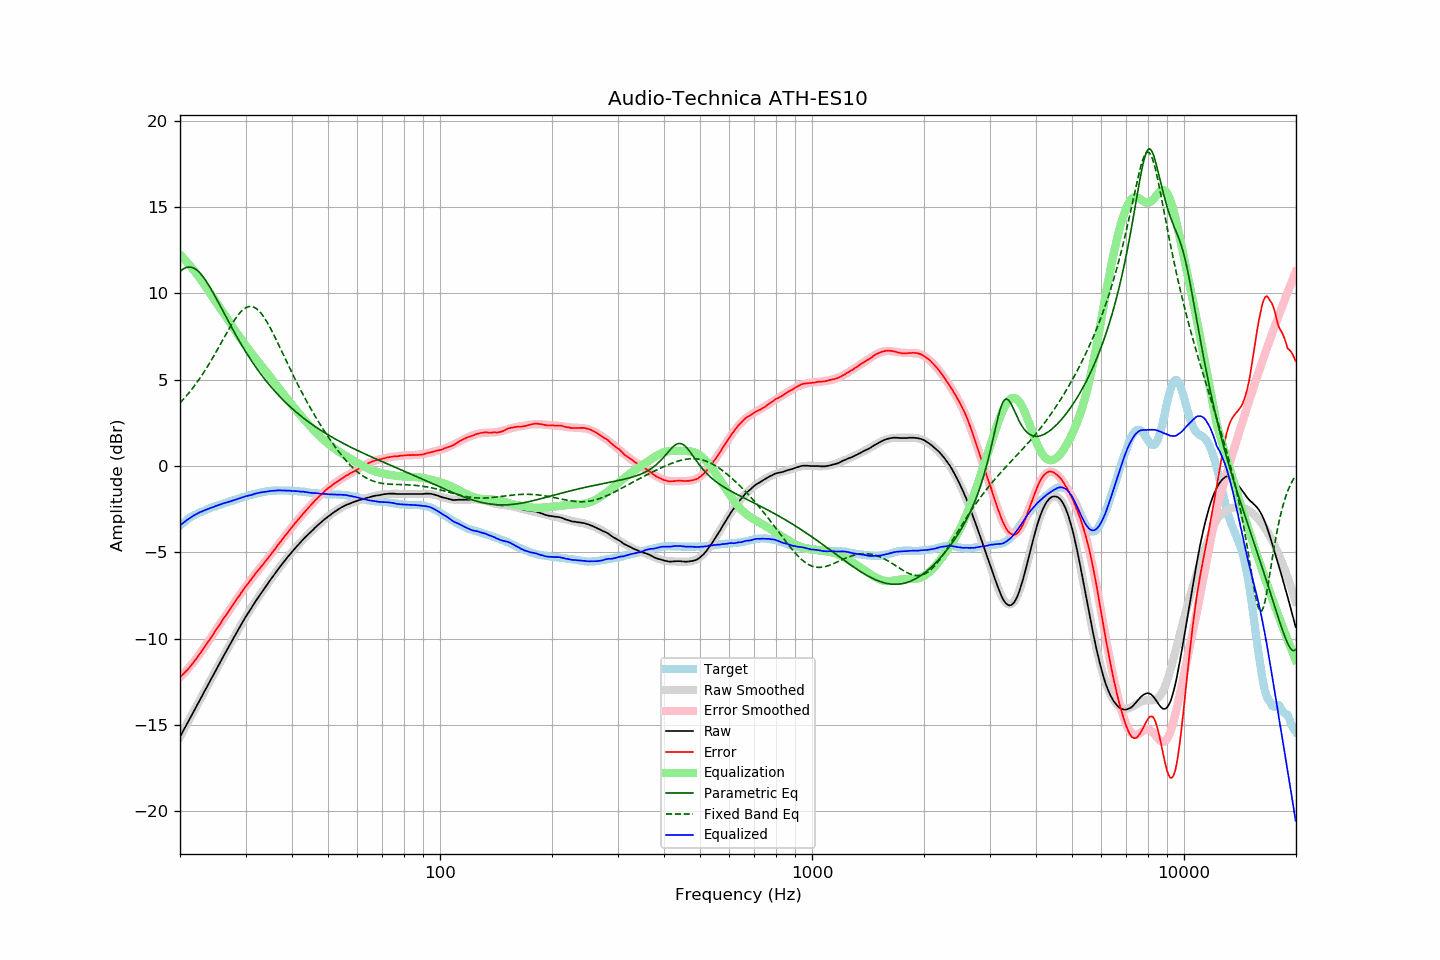

Data behind this chart, as committed beside it:
frequency, raw, error, smoothed, error_smoothed, equalization, parametric_eq, fixed_band_eq, equalized_raw, equalized_smoothed, target
20.00, -15.68, -12.21, -15.68, -12.24, 12.24, 11.26, 3.65, -3.44, -3.44, -3.47
20.20, -15.51, -12.13, -15.51, -12.14, 12.14, 11.34, 3.75, -3.37, -3.37, -3.38
20.40, -15.34, -12.04, -15.34, -12.05, 12.05, 11.41, 3.85, -3.29, -3.29, -3.30
20.61, -15.17, -11.94, -15.17, -11.95, 11.95, 11.46, 3.96, -3.23, -3.22, -3.23
20.81, -14.99, -11.85, -14.99, -11.84, 11.84, 11.49, 4.06, -3.15, -3.15, -3.14
21.02, -14.82, -11.76, -14.82, -11.74, 11.74, 11.52, 4.17, -3.08, -3.08, -3.06
21.23, -14.65, -11.65, -14.65, -11.63, 11.63, 11.52, 4.29, -3.02, -3.02, -3.00
21.44, -14.48, -11.54, -14.48, -11.52, 11.52, 11.51, 4.40, -2.96, -2.96, -2.94
21.66, -14.30, -11.41, -14.30, -11.40, 11.40, 11.48, 4.52, -2.90, -2.90, -2.89
21.87, -14.13, -11.29, -14.13, -11.29, 11.29, 11.44, 4.64, -2.84, -2.84, -2.84
22.09, -13.96, -11.17, -13.96, -11.17, 11.17, 11.38, 4.77, -2.79, -2.79, -2.79
22.31, -13.79, -11.05, -13.79, -11.05, 11.05, 11.30, 4.90, -2.74, -2.74, -2.74
22.54, -13.61, -10.91, -13.61, -10.92, 10.92, 11.21, 5.03, -2.70, -2.70, -2.70
22.76, -13.44, -10.78, -13.44, -10.79, 10.79, 11.11, 5.17, -2.65, -2.65, -2.66
22.99, -13.27, -10.64, -13.27, -10.65, 10.65, 11.00, 5.31, -2.62, -2.61, -2.63
23.22, -13.09, -10.50, -13.09, -10.52, 10.52, 10.88, 5.45, -2.57, -2.58, -2.59
23.45, -12.92, -10.37, -12.92, -10.38, 10.38, 10.74, 5.59, -2.54, -2.54, -2.55
23.69, -12.75, -10.24, -12.75, -10.24, 10.24, 10.60, 5.74, -2.51, -2.50, -2.51
23.92, -12.58, -10.11, -12.57, -10.11, 10.11, 10.45, 5.90, -2.47, -2.47, -2.47
24.16, -12.40, -9.98, -12.40, -9.97, 9.97, 10.29, 6.05, -2.43, -2.43, -2.42
24.40, -12.23, -9.84, -12.23, -9.83, 9.83, 10.13, 6.21, -2.40, -2.40, -2.39
24.65, -12.06, -9.69, -12.05, -9.69, 9.69, 9.97, 6.37, -2.37, -2.36, -2.37
24.89, -11.88, -9.54, -11.88, -9.55, 9.55, 9.80, 6.53, -2.33, -2.33, -2.34
25.14, -11.71, -9.41, -11.71, -9.41, 9.41, 9.62, 6.69, -2.29, -2.30, -2.30
25.39, -11.54, -9.27, -11.54, -9.27, 9.27, 9.45, 6.86, -2.26, -2.26, -2.27
25.65, -11.37, -9.14, -11.37, -9.13, 9.13, 9.27, 7.03, -2.24, -2.23, -2.23
25.91, -11.19, -8.99, -11.20, -8.99, 8.99, 9.10, 7.19, -2.20, -2.20, -2.21
26.16, -11.02, -8.84, -11.03, -8.85, 8.85, 8.92, 7.36, -2.16, -2.17, -2.18
26.43, -10.85, -8.71, -10.86, -8.71, 8.71, 8.74, 7.53, -2.14, -2.14, -2.14
26.69, -10.69, -8.58, -10.69, -8.58, 8.58, 8.56, 7.69, -2.11, -2.11, -2.11
26.96, -10.52, -8.44, -10.52, -8.44, 8.44, 8.39, 7.86, -2.08, -2.08, -2.08
27.23, -10.35, -8.30, -10.35, -8.30, 8.30, 8.22, 8.02, -2.05, -2.05, -2.05
27.50, -10.18, -8.16, -10.18, -8.16, 8.16, 8.04, 8.17, -2.02, -2.02, -2.02
27.77, -10.02, -8.02, -10.01, -8.02, 8.02, 7.87, 8.32, -1.99, -1.99, -2.00
28.05, -9.85, -7.89, -9.85, -7.89, 7.89, 7.71, 8.47, -1.96, -1.96, -1.96
28.33, -9.69, -7.75, -9.68, -7.75, 7.75, 7.54, 8.60, -1.94, -1.93, -1.94
28.62, -9.52, -7.61, -9.52, -7.62, 7.62, 7.38, 8.73, -1.90, -1.90, -1.91
28.90, -9.36, -7.49, -9.36, -7.49, 7.49, 7.21, 8.84, -1.87, -1.87, -1.87
29.19, -9.19, -7.34, -9.20, -7.35, 7.35, 7.06, 8.95, -1.83, -1.84, -1.85
29.48, -9.03, -7.23, -9.04, -7.22, 7.22, 6.90, 9.04, -1.81, -1.81, -1.80
29.78, -8.87, -7.08, -8.88, -7.09, 7.09, 6.75, 9.11, -1.78, -1.79, -1.79
30.08, -8.71, -6.95, -8.72, -6.97, 6.97, 6.59, 9.17, -1.75, -1.76, -1.76
30.38, -8.57, -6.84, -8.57, -6.84, 6.84, 6.45, 9.21, -1.73, -1.73, -1.73
30.68, -8.42, -6.72, -8.42, -6.72, 6.72, 6.30, 9.24, -1.70, -1.70, -1.70
30.99, -8.28, -6.60, -8.27, -6.60, 6.60, 6.16, 9.24, -1.69, -1.68, -1.68
31.30, -8.13, -6.47, -8.13, -6.47, 6.47, 6.02, 9.23, -1.66, -1.65, -1.66
31.61, -7.98, -6.35, -7.98, -6.36, 6.36, 5.88, 9.20, -1.63, -1.63, -1.63
31.93, -7.83, -6.22, -7.84, -6.24, 6.24, 5.75, 9.15, -1.60, -1.60, -1.61
32.24, -7.70, -6.11, -7.70, -6.12, 6.12, 5.62, 9.08, -1.58, -1.58, -1.59
32.57, -7.56, -6.00, -7.56, -6.00, 6.00, 5.49, 9.00, -1.56, -1.56, -1.56
32.89, -7.42, -5.88, -7.42, -5.88, 5.88, 5.36, 8.90, -1.53, -1.54, -1.54
33.22, -7.29, -5.77, -7.29, -5.77, 5.77, 5.24, 8.78, -1.52, -1.52, -1.52
33.55, -7.16, -5.66, -7.15, -5.65, 5.65, 5.11, 8.65, -1.51, -1.50, -1.50
33.89, -7.02, -5.53, -7.02, -5.53, 5.53, 5.00, 8.51, -1.49, -1.49, -1.49
34.23, -6.89, -5.42, -6.89, -5.41, 5.41, 4.88, 8.36, -1.48, -1.47, -1.47
34.57, -6.76, -5.30, -6.75, -5.29, 5.29, 4.76, 8.19, -1.47, -1.46, -1.46
34.92, -6.62, -5.17, -6.62, -5.18, 5.18, 4.65, 8.02, -1.45, -1.45, -1.45
35.27, -6.49, -5.06, -6.49, -5.06, 5.06, 4.54, 7.85, -1.44, -1.44, -1.43
35.62, -6.37, -4.93, -6.36, -4.94, 4.94, 4.44, 7.66, -1.44, -1.43, -1.44
35.97, -6.24, -4.81, -6.24, -4.81, 4.81, 4.33, 7.48, -1.42, -1.42, -1.43
... 635 more rows
